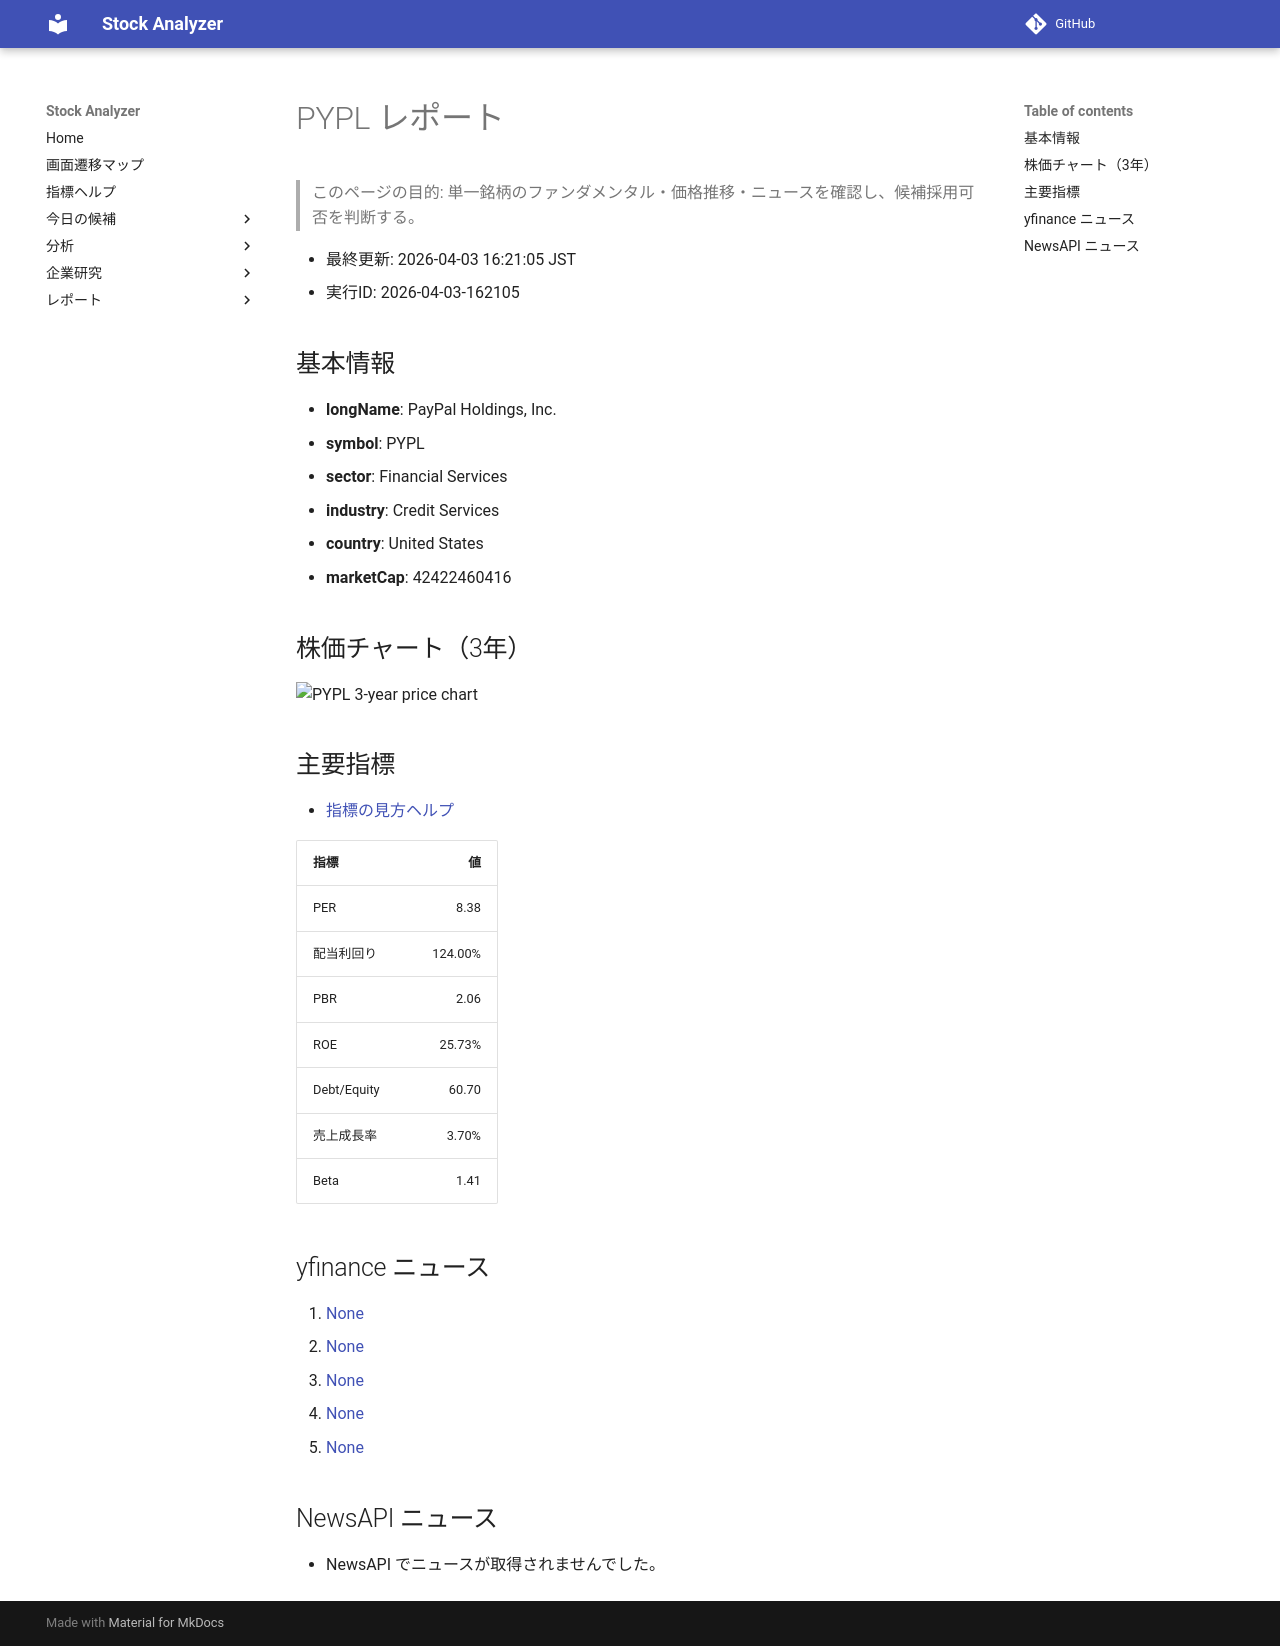

repository: Yumi-note/Making-APP · page: stocks/2026-04-03/162105/PYPL/index.html · generator: mkdocs

# PYPL レポート

> このページの目的: 単一銘柄のファンダメンタル・価格推移・ニュースを確認し、候補採用可否を判断する。

- 最終更新: 2026-04-03 16:21:05 JST
- 実行ID: 2026-04-03-162105

## 基本情報

- **longName**: PayPal Holdings, Inc.
- **symbol**: PYPL
- **sector**: Financial Services
- **industry**: Credit Services
- **country**: United States
- **marketCap**: 42422460416

## 株価チャート（3年）

![PYPL 3-year price chart](PYPL_3y.png)

## 主要指標

- [指標の見方ヘルプ](../../../../indicators.md)

| 指標 | 値 |
|---|---:|
| PER | 8.38 |
| 配当利回り | 124.00% |
| PBR | 2.06 |
| ROE | 25.73% |
| Debt/Equity | 60.70 |
| 売上成長率 | 3.70% |
| Beta | 1.41 |

## yfinance ニュース

1. [None](None)
2. [None](None)
3. [None](None)
4. [None](None)
5. [None](None)

## NewsAPI ニュース

- NewsAPI でニュースが取得されませんでした。
